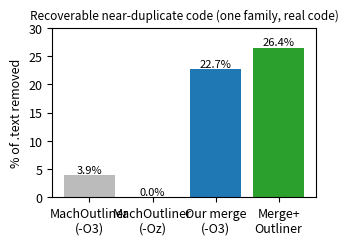
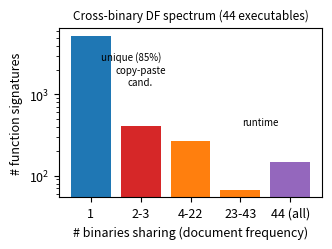
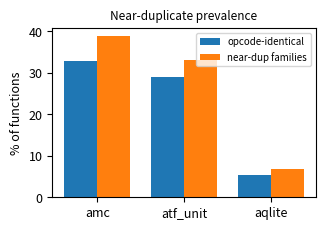
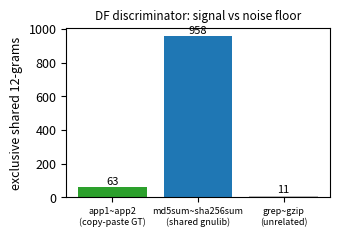

Here is the Python script that generated these plots, in order:
import matplotlib
matplotlib.use('Agg')
import matplotlib.pyplot as plt
plt.rcParams.update({'font.size':9,'figure.dpi':150,'savefig.bbox':'tight'})

# Fig 1: the "why bother" comparison
fig,ax=plt.subplots(figsize=(3.4,2.2))
labs=['MachOutliner\n(-O3)','MachOutliner\n(-Oz)','Our merge\n(-O3)','Merge+\nOutliner']
vals=[3.87,0.0,22.68,26.45]
cols=['#bbbbbb','#bbbbbb','#1f77b4','#2ca02c']
b=ax.bar(labs,vals,color=cols)
for r,v in zip(b,vals): ax.text(r.get_x()+r.get_width()/2,v+0.4,f'{v:.1f}%',ha='center',fontsize=8)
ax.set_ylabel('% of .text removed'); ax.set_ylim(0,30)
ax.set_title('Recoverable near-duplicate code (one family, real code)',fontsize=8.5)
plt.savefig('fig_compare.pdf'); plt.close()

# Fig 2: cross-binary DF spectrum
fig,ax=plt.subplots(figsize=(3.4,2.2))
x=['1','2-3','4-22','23-43','44 (all)']; y=[5291,413,270,67,148]
b=ax.bar(x,y,color=['#1f77b4','#d62728','#ff7f0e','#ff7f0e','#9467bd'])
ax.set_yscale('log'); ax.set_ylabel('# function signatures'); ax.set_xlabel('# binaries sharing (document frequency)')
ax.set_title('Cross-binary DF spectrum (44 executables)',fontsize=8.5)
ax.annotate('unique (85%)',(0,5291),(0.2,2600),fontsize=7,ha='left')
ax.annotate('copy-paste\ncand.',(1,413),(1.0,1300),fontsize=7,ha='center')
ax.annotate('runtime',(4,148),(3.4,420),fontsize=7,ha='center')
plt.savefig('fig_df.pdf'); plt.close()

# Fig 3: prevalence per binary
fig,ax=plt.subplots(figsize=(3.4,2.2))
import numpy as np
bins=['amc','atf_unit','aqlite']; ex=[32.9,29.1,5.4]; nd=[38.9,33.2,6.9]
xp=np.arange(len(bins)); w=0.38
ax.bar(xp-w/2,ex,w,label='opcode-identical',color='#1f77b4')
ax.bar(xp+w/2,nd,w,label='near-dup families',color='#ff7f0e')
ax.set_xticks(xp); ax.set_xticklabels(bins); ax.set_ylabel('% of functions'); ax.legend(fontsize=7)
ax.set_title('Near-duplicate prevalence',fontsize=8.5)
plt.savefig('fig_prev.pdf'); plt.close()

# Fig 4: IDF discrimination
fig,ax=plt.subplots(figsize=(3.4,2.2))
labs=['app1~app2\n(copy-paste GT)','md5sum~sha256sum\n(shared gnulib)','grep~gzip\n(unrelated)']
vals=[63,958,11]; cols=['#2ca02c','#1f77b4','#bbbbbb']
b=ax.bar(labs,vals,color=cols)
for r,v in zip(b,vals): ax.text(r.get_x()+r.get_width()/2,v+15,str(v),ha='center',fontsize=8)
ax.set_ylabel('exclusive shared 12-grams'); ax.set_title('DF discriminator: signal vs noise floor',fontsize=8.5)
ax.tick_params(axis='x',labelsize=6.5)
plt.savefig('fig_idf.pdf'); plt.close()
print("wrote fig_compare.pdf fig_df.pdf fig_prev.pdf fig_idf.pdf")
